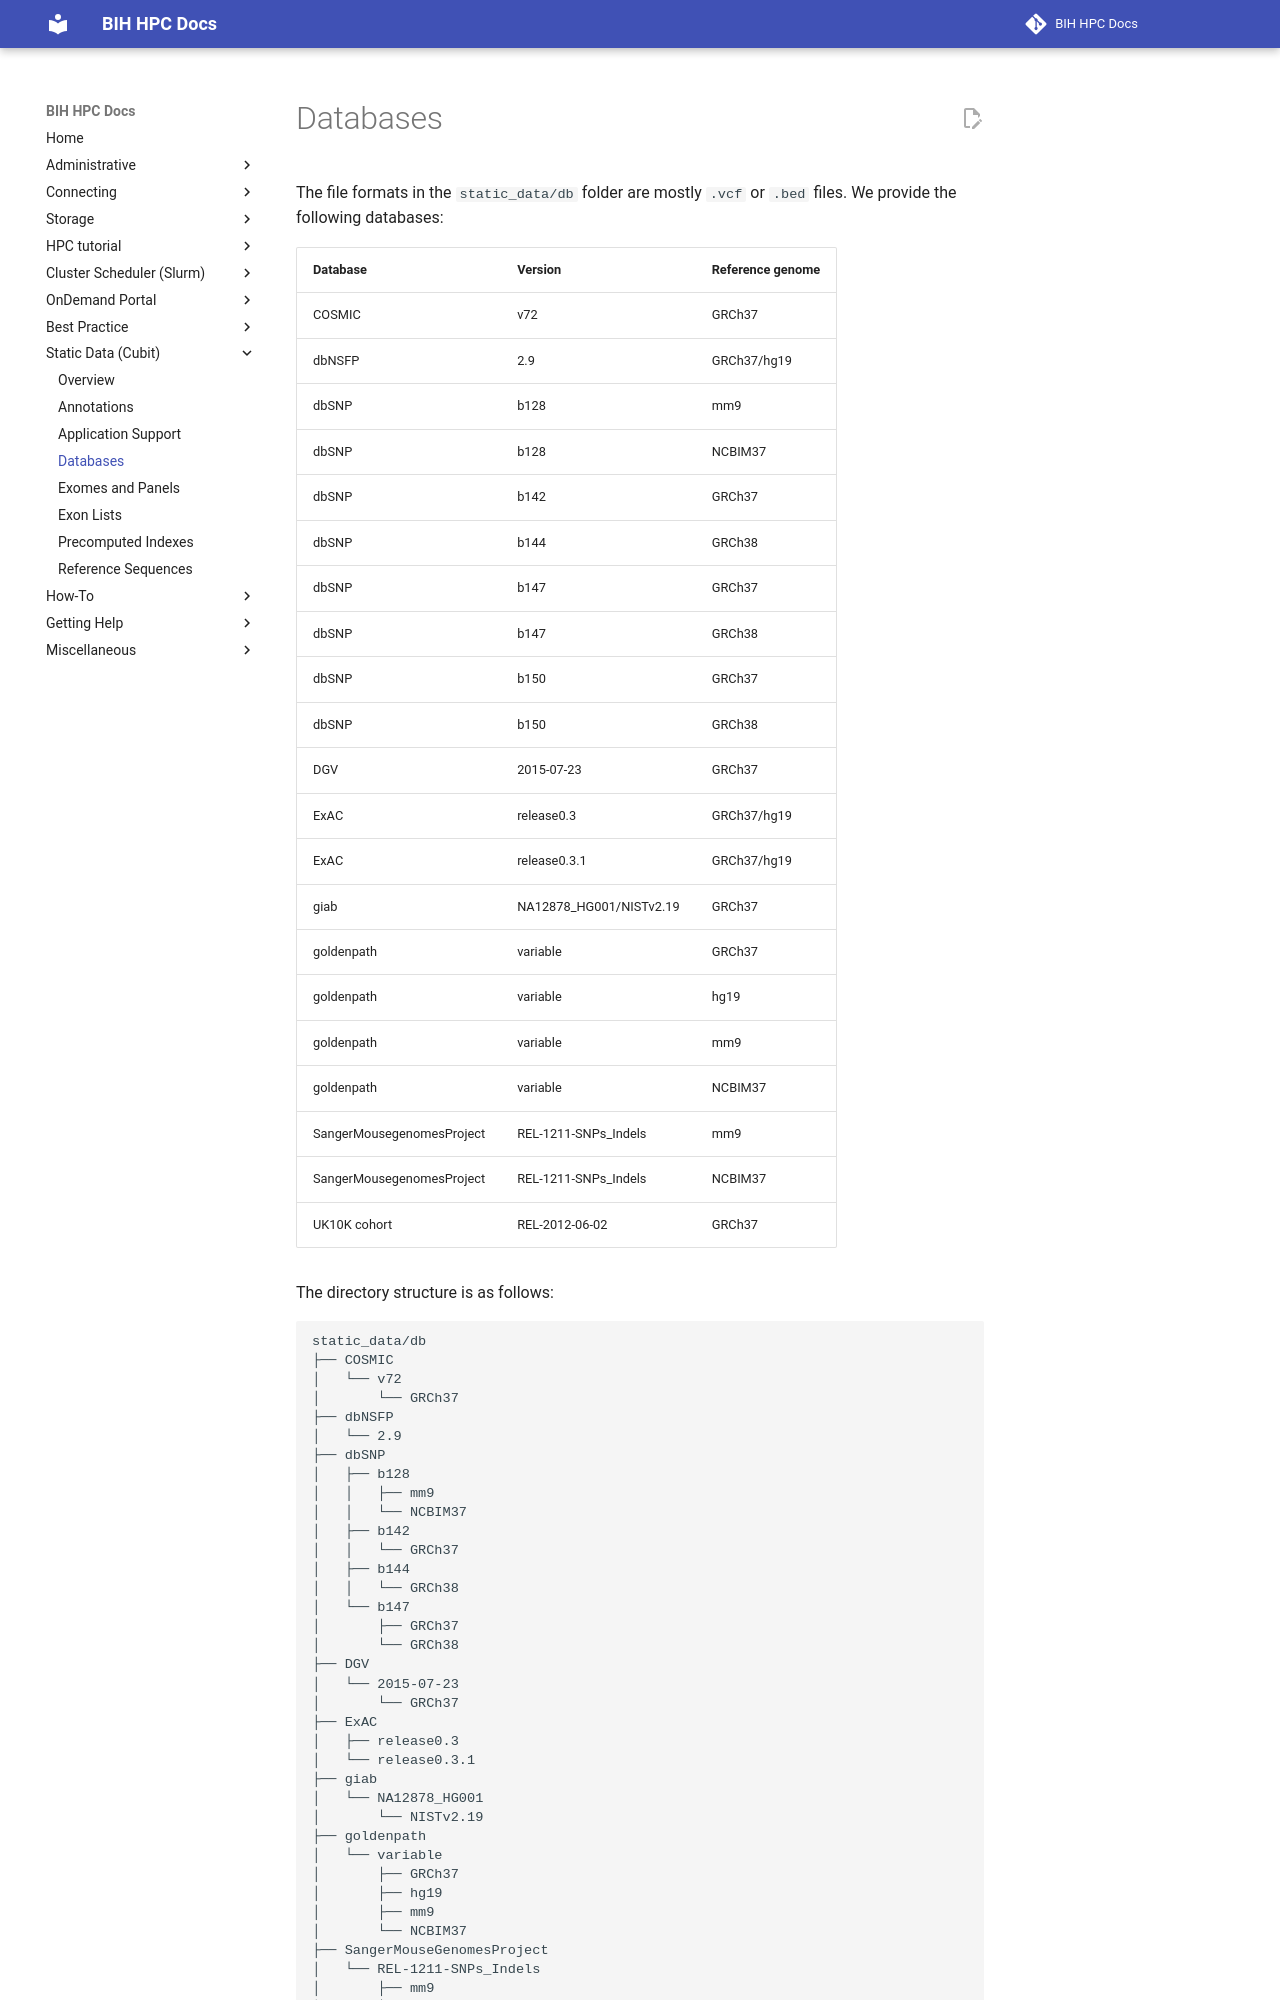

repository: bihealth/bih-cluster · page: cubit/databases/index.html · generator: mkdocs

# Databases

The file formats in the `static_data/db` folder are mostly `.vcf` or `.bed`
files. We provide the following databases:

| Database | Version | Reference genome |
|----------|---------|------------------|
| COSMIC   | v72     | GRCh37           |
| dbNSFP   | 2.9     | GRCh37/hg19      |
| dbSNP    | b128    | mm9              |
| dbSNP    | b128    | NCBIM37          |
| dbSNP    | b142    | GRCh37           |
| dbSNP    | b144    | GRCh38           |
| dbSNP    | b147    | GRCh37           |
| dbSNP    | b147    | GRCh38           |
| dbSNP    | b150    | GRCh37           |
| dbSNP    | b150    | GRCh38           |
| DGV      | 2015-07-23 | GRCh37        |
| ExAC     | release0.3 | GRCh37/hg19   |
| ExAC     | release0.3.1 | GRCh37/hg19 |
| giab     | NA12878_HG001/NISTv2.19 | GRCh37 |
| goldenpath | variable | GRCh37        |
| goldenpath | variable | hg19          |
| goldenpath | variable | mm9           |
| goldenpath | variable | NCBIM37       |
| SangerMousegenomesProject | REL-1211-SNPs_Indels | mm9 |
| SangerMousegenomesProject | REL-1211-SNPs_Indels | NCBIM37 |
| UK10K cohort | REL-2012-06-02 | GRCh37 |

The directory structure is as follows:
